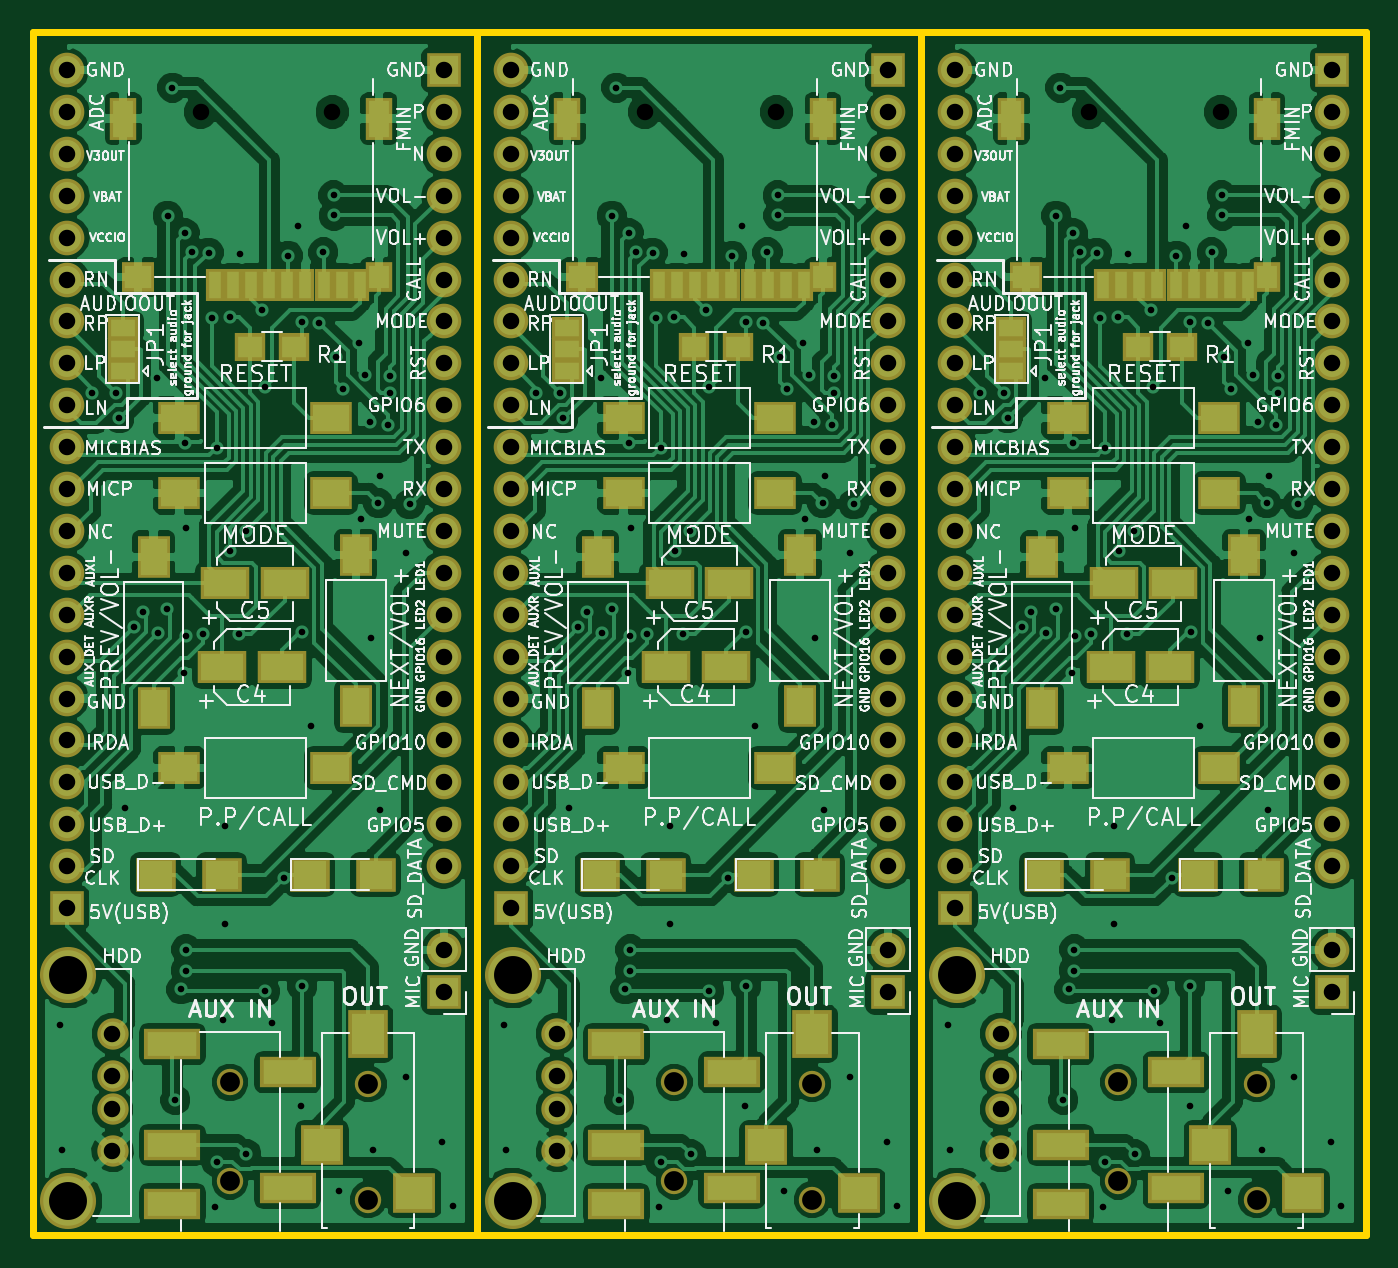
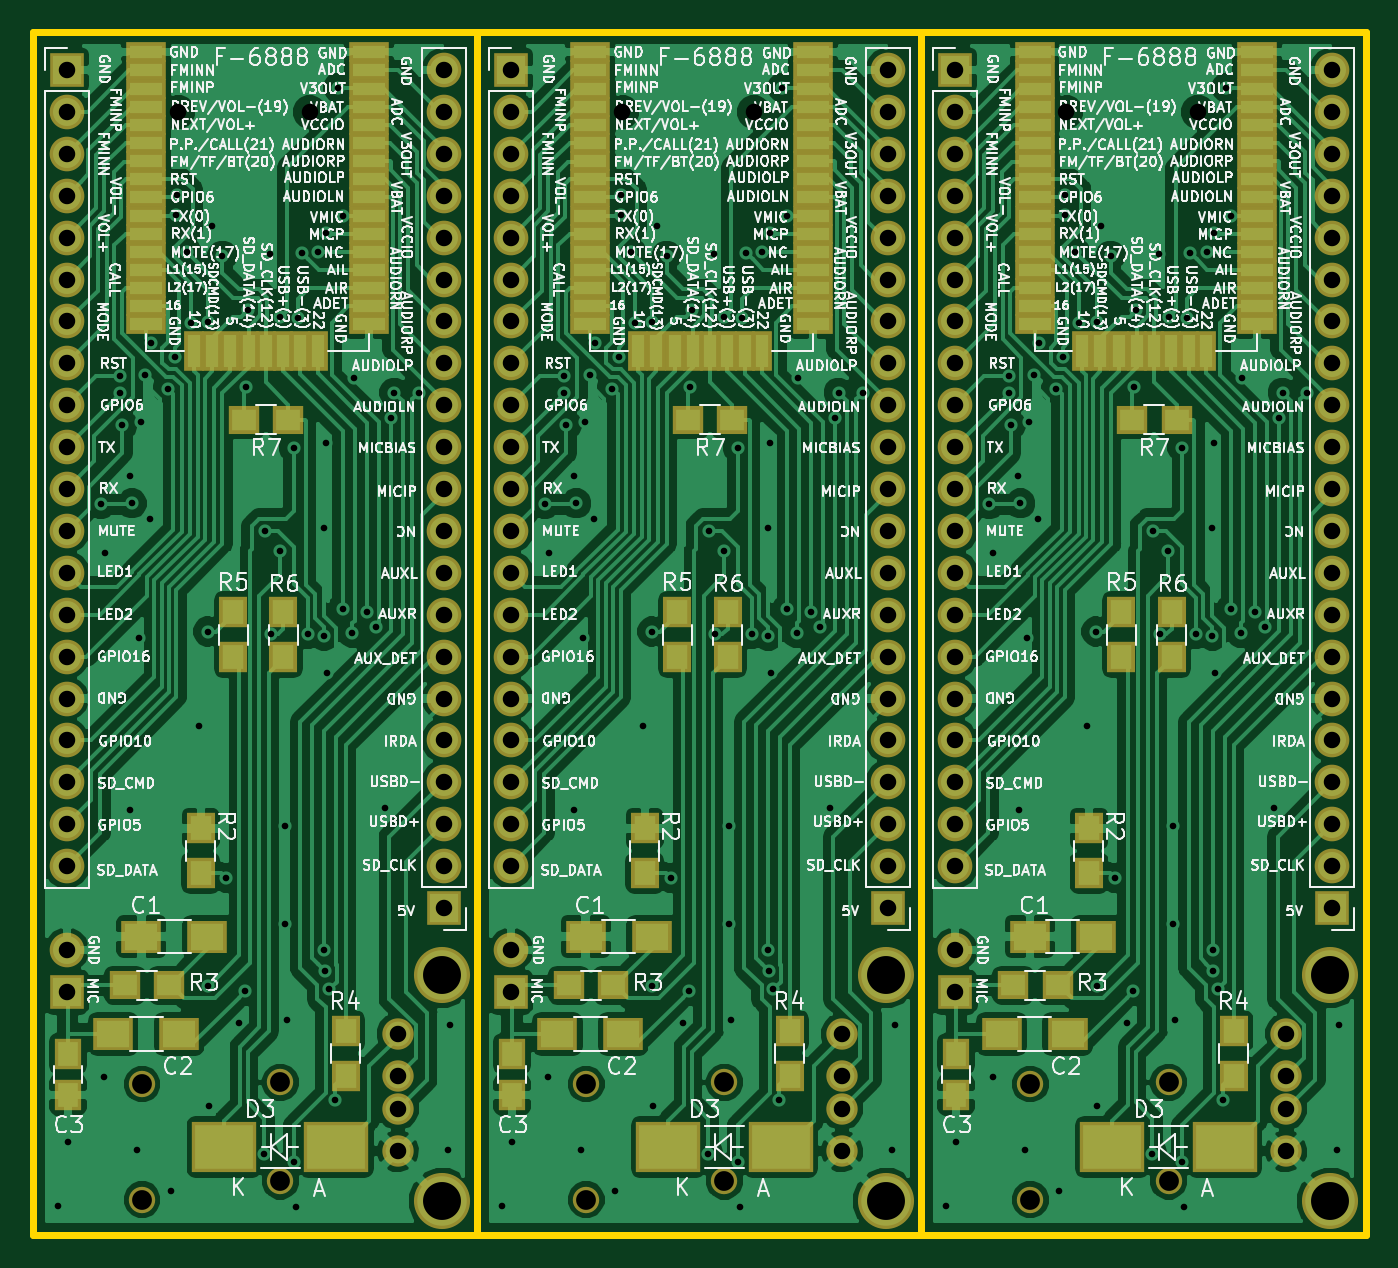
Circuit board: 8 layer files. Board 80.8 x 72.9 mm.
- bottom_copper: F-6888multi-B.Cu.gbr (250960 bytes)
- bottom_mask: F-6888multi-B.Mask.gbr (10630 bytes)
- bottom_silk: F-6888multi-B.SilkS.gbr (330309 bytes)
- outline: F-6888multi-Edge.Cuts.gbr (1458 bytes)
- top_copper: F-6888multi-F.Cu.gbr (305835 bytes)
- top_mask: F-6888multi-F.Mask.gbr (9784 bytes)
- top_silk: F-6888multi-F.SilkS.gbr (204038 bytes)
- drill: F-6888multi.drl (6865 bytes)

=== bottom_copper: F-6888multi-B.Cu.gbr (250960 bytes, source omitted) ===
=== bottom_mask: F-6888multi-B.Mask.gbr (10630 bytes, source omitted) ===
=== bottom_silk: F-6888multi-B.SilkS.gbr (330309 bytes, source omitted) ===
=== outline: F-6888multi-Edge.Cuts.gbr ===
%TF.GenerationSoftware,KiCad,Pcbnew,5.0.0-rc2-dev-unknown-b813eac~63~ubuntu16.04.1*%
%TF.CreationDate,2018-04-08T17:46:50+02:00*%
%TF.ProjectId,F-6888multi,462D363838386D756C74692E6B696361,rev?*%
%TF.SameCoordinates,Original*%
%TF.FileFunction,Profile,NP*%
%FSLAX46Y46*%
G04 Gerber Fmt 4.6, Leading zero omitted, Abs format (unit mm)*
G04 Created by KiCad (PCBNEW 5.0.0-rc2-dev-unknown-b813eac~63~ubuntu16.04.1) date Sun Apr  8 17:46:50 2018*
%MOMM*%
%LPD*%
G01*
G04 APERTURE LIST*
%ADD10C,0.400000*%
G04 APERTURE END LIST*
D10*
X156972000Y-61976000D02*
X183896000Y-61976000D01*
X183896000Y-132334000D02*
X183896000Y-61976000D01*
X156972000Y-61976000D02*
X156972000Y-132334000D01*
X183896000Y-134874000D02*
X183896000Y-132334000D01*
X156972000Y-132334000D02*
X156972000Y-134874000D01*
X156972000Y-134874000D02*
X183896000Y-134874000D01*
X130048000Y-61976000D02*
X156972000Y-61976000D01*
X156972000Y-132334000D02*
X156972000Y-61976000D01*
X130048000Y-61976000D02*
X130048000Y-132334000D01*
X156972000Y-134874000D02*
X156972000Y-132334000D01*
X130048000Y-132334000D02*
X130048000Y-134874000D01*
X130048000Y-134874000D02*
X156972000Y-134874000D01*
X130048000Y-134874000D02*
X130048000Y-132334000D01*
X103124000Y-134874000D02*
X130048000Y-134874000D01*
X103124000Y-132334000D02*
X103124000Y-134874000D01*
X130048000Y-132334000D02*
X130048000Y-61976000D01*
X103124000Y-61976000D02*
X103124000Y-132334000D01*
X103124000Y-61976000D02*
X130048000Y-61976000D01*
M02*

=== top_copper: F-6888multi-F.Cu.gbr (305835 bytes, source omitted) ===
=== top_mask: F-6888multi-F.Mask.gbr (9784 bytes, source omitted) ===
=== top_silk: F-6888multi-F.SilkS.gbr (204038 bytes, source omitted) ===
=== drill: F-6888multi.drl (6865 bytes, source omitted) ===
